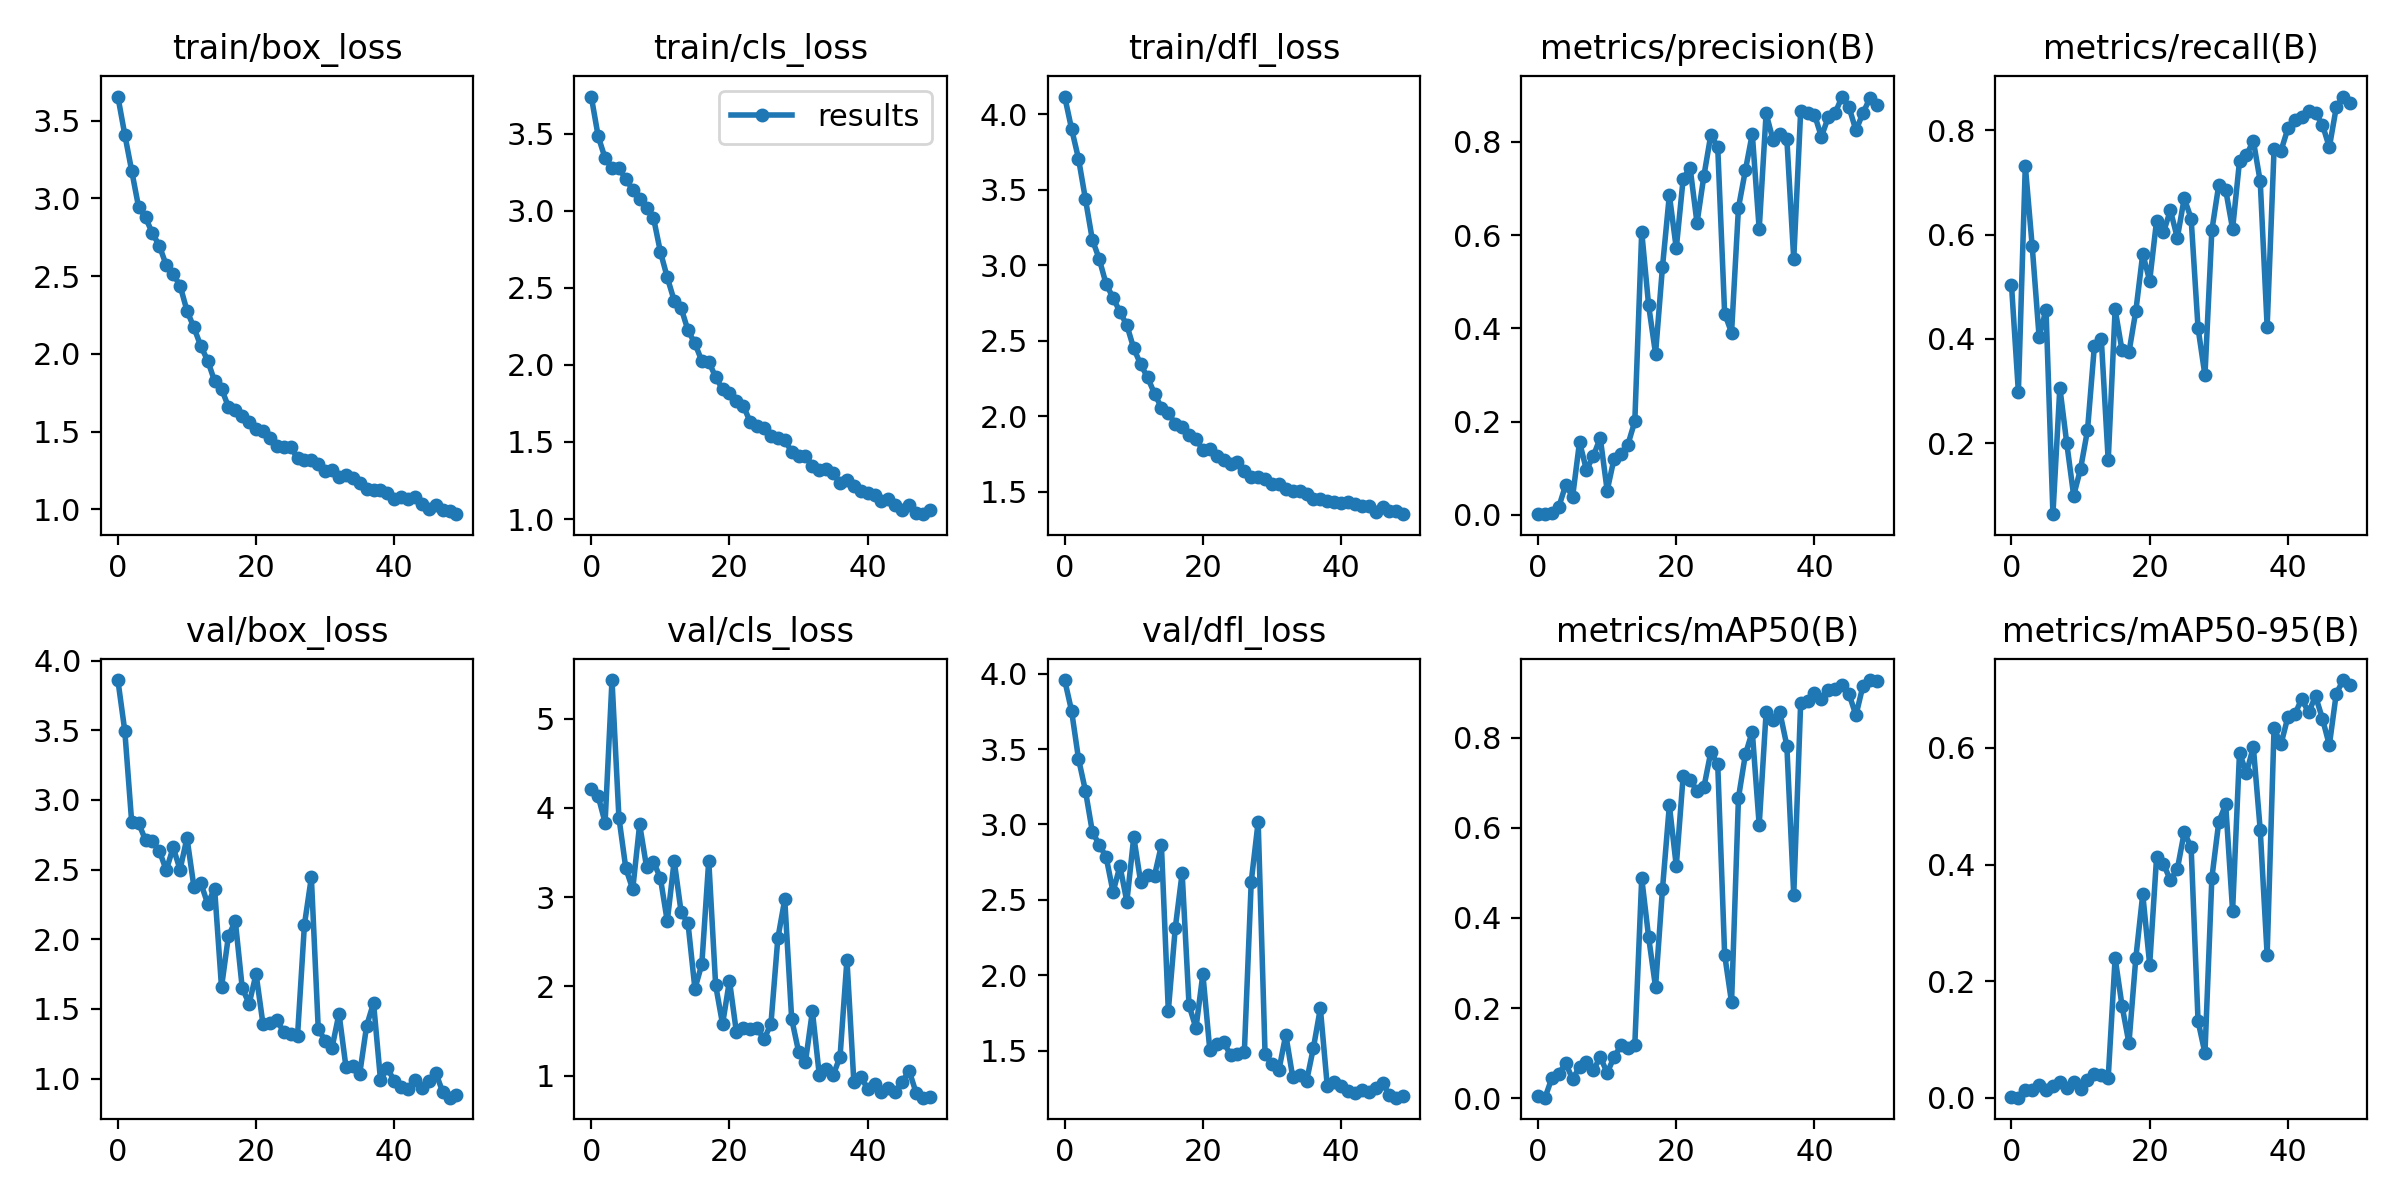

Values plotted in this chart, from the file beside it:
epoch, train/box_loss, train/cls_loss, train/dfl_loss, metrics/precision(B), metrics/recall(B), metrics/mAP50(B), metrics/mAP50-95(B), val/box_loss, val/cls_loss, val/dfl_loss, lr/pg0, lr/pg1, lr/pg2
0, 3.655, 3.742, 4.117, 0.00217, 0.5043, 0.00396, 0.00092, 3.861, 4.211, 3.958, 0.07075, 0.00325, 0.00325
1, 3.41, 3.483, 3.903, 0.00127, 0.2982, 0.00109, 0.00028, 3.497, 4.131, 3.754, 0.04062, 0.006453, 0.006453
2, 3.178, 3.342, 3.706, 0.00311, 0.7325, 0.04443, 0.01341, 2.841, 3.835, 3.436, 0.01036, 0.009524, 0.009524
3, 2.944, 3.277, 3.438, 0.01679, 0.5779, 0.05449, 0.01405, 2.835, 5.432, 3.225, 0.009406, 0.009406, 0.009406
4, 2.877, 3.276, 3.169, 0.06413, 0.4037, 0.07755, 0.02271, 2.712, 3.892, 2.953, 0.009406, 0.009406, 0.009406
5, 2.775, 3.205, 3.041, 0.03878, 0.4564, 0.042, 0.01299, 2.703, 3.323, 2.865, 0.009208, 0.009208, 0.009208
6, 2.696, 3.137, 2.874, 0.1562, 0.0638, 0.06954, 0.02039, 2.635, 3.089, 2.784, 0.00901, 0.00901, 0.00901
7, 2.57, 3.08, 2.784, 0.09601, 0.3068, 0.08104, 0.02778, 2.496, 3.815, 2.553, 0.008812, 0.008812, 0.008812
8, 2.513, 3.018, 2.69, 0.1264, 0.2, 0.0615, 0.01693, 2.659, 3.34, 2.724, 0.008614, 0.008614, 0.008614
9, 2.439, 2.956, 2.602, 0.1648, 0.09939, 0.09171, 0.02681, 2.501, 3.397, 2.488, 0.008416, 0.008416, 0.008416
10, 2.277, 2.735, 2.448, 0.05199, 0.1509, 0.0561, 0.01599, 2.728, 3.215, 2.917, 0.008218, 0.008218, 0.008218
11, 2.17, 2.568, 2.342, 0.1206, 0.2245, 0.09124, 0.03082, 2.378, 2.731, 2.617, 0.00802, 0.00802, 0.00802
12, 2.05, 2.417, 2.256, 0.1307, 0.3865, 0.1169, 0.04004, 2.404, 3.409, 2.662, 0.007822, 0.007822, 0.007822
13, 1.956, 2.369, 2.149, 0.1505, 0.3997, 0.1111, 0.03839, 2.255, 2.835, 2.661, 0.007624, 0.007624, 0.007624
14, 1.824, 2.224, 2.056, 0.2005, 0.1669, 0.1187, 0.0346, 2.363, 2.706, 2.862, 0.007426, 0.007426, 0.007426
15, 1.775, 2.14, 2.018, 0.6071, 0.4569, 0.4883, 0.2396, 1.657, 1.974, 1.764, 0.007228, 0.007228, 0.007228
16, 1.66, 2.025, 1.95, 0.4492, 0.3779, 0.3571, 0.1579, 2.024, 2.251, 2.311, 0.00703, 0.00703, 0.00703
17, 1.637, 2.022, 1.926, 0.3453, 0.3742, 0.2464, 0.09352, 2.13, 3.411, 2.678, 0.006832, 0.006832, 0.006832
18, 1.598, 1.921, 1.877, 0.531, 0.454, 0.4635, 0.2402, 1.65, 2.013, 1.8, 0.006634, 0.006634, 0.006634
19, 1.561, 1.843, 1.849, 0.6861, 0.5632, 0.6499, 0.349, 1.538, 1.579, 1.649, 0.006436, 0.006436, 0.006436
20, 1.515, 1.816, 1.774, 0.5715, 0.5117, 0.5152, 0.2283, 1.752, 2.065, 2.008, 0.006238, 0.006238, 0.006238
21, 1.502, 1.766, 1.784, 0.7212, 0.627, 0.7154, 0.4122, 1.392, 1.488, 1.506, 0.00604, 0.00604, 0.00604
22, 1.457, 1.736, 1.734, 0.7447, 0.6049, 0.7067, 0.4007, 1.401, 1.533, 1.541, 0.005842, 0.005842, 0.005842
23, 1.404, 1.63, 1.712, 0.626, 0.6469, 0.6811, 0.3732, 1.424, 1.529, 1.556, 0.005644, 0.005644, 0.005644
24, 1.403, 1.606, 1.68, 0.7272, 0.5939, 0.6902, 0.3918, 1.333, 1.532, 1.472, 0.005446, 0.005446, 0.005446
25, 1.402, 1.591, 1.696, 0.815, 0.6699, 0.7682, 0.4552, 1.322, 1.408, 1.478, 0.005248, 0.005248, 0.005248
26, 1.328, 1.539, 1.635, 0.7884, 0.6311, 0.7406, 0.4294, 1.308, 1.58, 1.488, 0.00505, 0.00505, 0.00505
27, 1.317, 1.524, 1.596, 0.4317, 0.4209, 0.3184, 0.1317, 2.106, 2.54, 2.621, 0.004852, 0.004852, 0.004852
28, 1.314, 1.51, 1.593, 0.3908, 0.3301, 0.2126, 0.07657, 2.445, 2.975, 3.017, 0.004654, 0.004654, 0.004654
29, 1.289, 1.438, 1.583, 0.6588, 0.6086, 0.6667, 0.377, 1.355, 1.637, 1.477, 0.004456, 0.004456, 0.004456
30, 1.246, 1.407, 1.547, 0.7388, 0.6957, 0.7626, 0.473, 1.274, 1.271, 1.409, 0.004258, 0.004258, 0.004258
31, 1.253, 1.411, 1.547, 0.8173, 0.686, 0.8135, 0.5029, 1.224, 1.159, 1.37, 0.00406, 0.00406, 0.00406
32, 1.206, 1.347, 1.515, 0.6125, 0.611, 0.6058, 0.3209, 1.467, 1.723, 1.606, 0.003862, 0.003862, 0.003862
33, 1.224, 1.315, 1.502, 0.861, 0.7411, 0.8559, 0.5917, 1.087, 1.007, 1.324, 0.003664, 0.003664, 0.003664
34, 1.202, 1.323, 1.501, 0.8041, 0.7521, 0.8393, 0.5566, 1.093, 1.075, 1.338, 0.003466, 0.003466, 0.003466
35, 1.167, 1.299, 1.486, 0.8175, 0.7804, 0.8559, 0.6016, 1.035, 1.005, 1.296, 0.003268, 0.003268, 0.003268
36, 1.131, 1.231, 1.453, 0.8068, 0.7021, 0.7823, 0.459, 1.379, 1.212, 1.519, 0.00307, 0.00307, 0.00307
37, 1.127, 1.253, 1.45, 0.5485, 0.4233, 0.4503, 0.2449, 1.543, 2.301, 1.781, 0.002872, 0.002872, 0.002872
38, 1.122, 1.216, 1.436, 0.8651, 0.7634, 0.8765, 0.6337, 0.9934, 0.929, 1.266, 0.002674, 0.002674, 0.002674
39, 1.107, 1.18, 1.433, 0.8611, 0.7607, 0.8813, 0.6062, 1.077, 0.9892, 1.293, 0.002476, 0.002476, 0.002476
40, 1.067, 1.168, 1.425, 0.8585, 0.8037, 0.8999, 0.6528, 0.9825, 0.8543, 1.264, 0.002278, 0.002278, 0.002278
41, 1.077, 1.154, 1.428, 0.8111, 0.8209, 0.8866, 0.6573, 0.9396, 0.9092, 1.23, 0.00208, 0.00208, 0.00208
42, 1.067, 1.115, 1.419, 0.853, 0.8257, 0.9061, 0.6838, 0.9223, 0.8126, 1.216, 0.001882, 0.001882, 0.001882
43, 1.076, 1.129, 1.407, 0.8621, 0.838, 0.9085, 0.6607, 0.987, 0.8607, 1.238, 0.001684, 0.001684, 0.001684
44, 1.037, 1.09, 1.403, 0.8972, 0.8331, 0.9177, 0.6886, 0.9325, 0.8189, 1.227, 0.001486, 0.001486, 0.001486
45, 1.002, 1.056, 1.367, 0.8743, 0.811, 0.8968, 0.6502, 0.9829, 0.934, 1.25, 0.001288, 0.001288, 0.001288
46, 1.025, 1.091, 1.398, 0.8247, 0.7678, 0.8496, 0.6046, 1.042, 1.055, 1.287, 0.00109, 0.00109, 0.00109
47, 0.997, 1.038, 1.369, 0.8611, 0.8441, 0.9139, 0.6928, 0.9061, 0.8118, 1.203, 0.000892, 0.000892, 0.000892
48, 0.9913, 1.032, 1.369, 0.8933, 0.865, 0.9278, 0.7162, 0.8635, 0.7546, 1.188, 0.000694, 0.000694, 0.000694
49, 0.9686, 1.056, 1.35, 0.8785, 0.8519, 0.9267, 0.7076, 0.8829, 0.7605, 1.201, 0.000496, 0.000496, 0.000496
